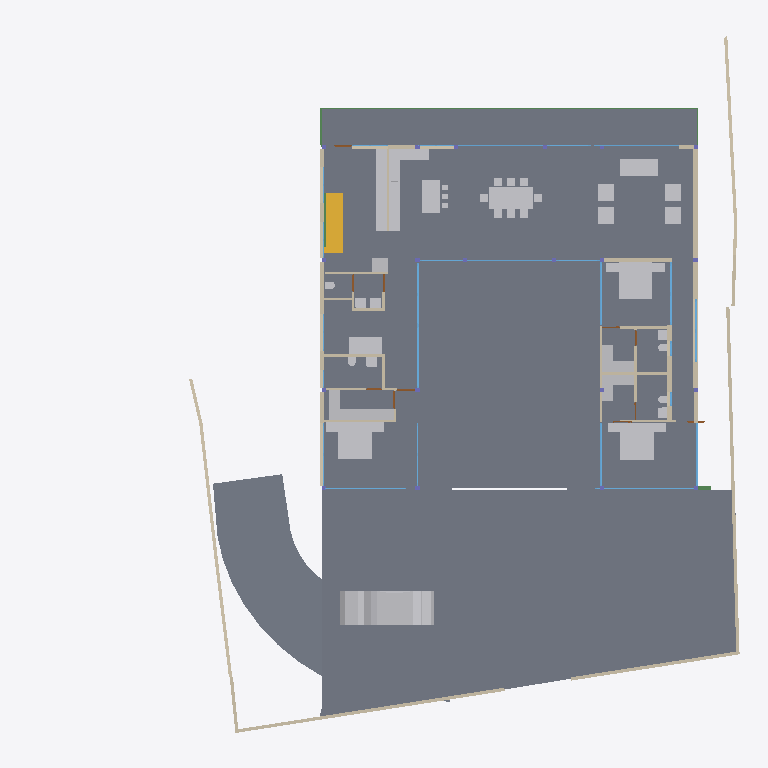
Plan cut of the same IFC building model at storey 'GROUND FLOOR' (level 0.45 m, cut at 1.85 m), seen from above with north up, elements coloured by IFC class: 43 other elements (light grey), 39 walls (beige), 26 windows (light blue), 12 slabs (grey), 7 doors (brown), 6 beams (green), 1 stair flight (yellow). Cut surfaces are drawn darker.
Extent 39.1 m × 38.4 m × 7.7 m (x, y, z). Storeys (5): CELLAR at -2.55 m; GROUND  at 0.00 m; GROUND FLOOR at 0.45 m; GF Lintel at 3.15 m; FIRST FLOOR at 3.65 m. Elements (273): 57 IfcWall, 52 IfcBeam, 35 IfcWindow, 26 IfcSlab, 23 IfcColumn, 22 IfcFurniture, 18 IfcSanitaryTerminal, 13 IfcDoor, 12 IfcFurnishingElement, 3 IfcCovering, 3 IfcElectricAppliance, 3 IfcStairFlight.

HEADER;
FILE_DESCRIPTION(('ViewDefinition [CoordinationView]'),'2;1');
FILE_NAME('Manilal.ifc','2025-02-06T19:29:41+05:30',(),(),'IfcOpenShell 0.8.0','Bonsai 0.8.0','');
FILE_SCHEMA(('IFC4X3'));
ENDSEC;
DATA;
#1480=IFCPROJECT('2TuuvCHJz54PsFPcraEbH$',$,'My Project',$,$,$,$,(#3,#128),#1481);
#3305=IFCSITE('0lpfVeOW52QfroqLYyHNY2',$,'My Site',$,$,#26,$,$,$,$,$,$,$,$);
#22021=IFCSITE('3bEIgyqTrDuwi1cEDDCOva',$,'Site',$,$,#223414,#22354,$,$,$,$,$,$,$);
#3313=IFCBUILDING('0MzaWOaS178x5FMqOflU3C',$,'My Building',$,$,#25,$,$,$,$,$,$);
#2081=IFCBUILDINGSTOREY('09kFoqoxrCvB1_fcEsMZsQ',$,'GROUND FLOOR',$,$,#217,$,$,$,$);
#2986=IFCBUILDINGSTOREY('0zoFHJ9PnFW80M$mIVDQW3',$,'CELLAR',$,$,#14477,$,$,$,$);
#17145=IFCBUILDINGSTOREY('0MckaoTknA3edZMUNhTyAK',$,'FIRST FLOOR',$,$,#17254,$,$,$,$);
#20035=IFCBUILDINGSTOREY('3LpnsPikv4mRTBpfC3WQtx',$,'GROUND ',$,$,#20051,$,$,$,$);
#23582=IFCBUILDINGSTOREY('0DtUgpQ1b6nBmkLmvc_ehu',$,'GF Lintel',$,$,#23767,$,$,$,$);
#2047=IFCSLAB('0o4IYvr$r5a9xXip1qf77x',$,'Slab',$,$,#57250,#2052,$,$);
#20004=IFCSLAB('2GmqP$Wiz2HBtZ3_3kNDpG',$,'Slab',$,$,#20401,#20015,$,$);
#19980=IFCSLAB('0gBflP6QrCERrajZS4Jcb5',$,'Slab',$,$,#244961,#19995,$,$);
#29284=IFCSLAB('3iSMNRhjn6RxAf9MsQotHf',$,'Slab',$,$,#235074,#29295,$,$);
#58147=IFCVEHICLE('2iiwfLdIv6T90_RV$NVTaP',$,'Vehicle',$,$,#58943,#58160,$,$);
#7058=IFCFURNITURE('29pE85kkP97uASnGdXI9bH',$,'Furniture',$,$,#95312,#7090,$,$);
#11957=IFCFURNITURE('2J33rbez11iRfVrYceM8DY',$,'Furniture',$,$,#178077,#11970,$,$);
#12030=IFCFURNITURE('3B8s7E7fjDlO_NqnYQjYof',$,'Furniture',$,$,#33408,#12043,$,$);
#11846=IFCFURNITURE('39rrc9a3PCpOjz$eiTdf$W',$,'Furniture',$,$,#243876,#11878,$,$);
#51049=IFCSTAIRFLIGHT('0QDG9AXQX0PgjOZTZBSSJQ',$,'StairFlight',$,$,#191415,#51062,$,11,10,0.180000001733953,0.150000005960464,.STRAIGHT.);
#28561=IFCFURNISHINGELEMENT('2h8RQgk$j4rAz9D7Dsxu8o',$,'FurnishingElement',$,$,#82064,#28574,$);
#25887=IFCWALL('3DOK2PUDn3QwM2HLeZR6QD',$,'Wall',$,$,#229890,#25894,$,$);
#28507=IFCFURNISHINGELEMENT('2qQryOTgj219SMJ7P_uMmY',$,'FurnishingElement',$,$,#78241,#28539,$);
#7098=IFCFURNITURE('3MXk8gWif1ohE$RfY6DOqq',$,'Furniture',$,$,#95307,#7130,$,$);
#26216=IFCWALL('0OsEPs_bHDiuVXt9yc07Ua',$,'Wall',$,$,#229691,#26227,$,$);
#244456=IFCFURNISHINGELEMENT('1V34mhiDv5wggbUM6jRsQC',$,'FurnishingElement',$,$,#244865,#244484,$);
#26337=IFCWALL('0dMaumaK11Re$pxoZyVSQ9',$,'Wall',$,$,#27501,#26348,$,$);
#229971=IFCWALL('2oOsi6buvCeB4sZT1ijFA2',$,'Wall',$,$,#230065,#229982,$,$);
#230171=IFCWALL('1HPS5ge59FQA3Ucv4$dmpm',$,'Wall',$,$,#230227,#230182,$,$);
#35319=IFCWALL('2ecVpX7frBE9HnXe73i5Ta',$,'Wall',$,$,#243891,#35339,$,$);
#44057=IFCWALL('1nWrLatmX5UucIWFwHwqn7',$,'Wall',$,$,#243466,#44077,$,$);
#19509=IFCFURNISHINGELEMENT('1wEKKIVzjDLeDjVjJGXiki',$,'FurnishingElement',$,$,#77663,#19541,$);
#37612=IFCWALL('2oouJeu9XF0PkUjeEvxQOm',$,'Wall',$,$,#37740,#37632,$,$);
#172760=IFCWALL('2sYuhccprBsBolIfSKHX1A',$,'Wall',$,$,#243901,#172780,$,$);
#27060=IFCWALL('10l$0x7lzBbBMMGF1qxI0s',$,'Wall',$,$,#27511,#27071,$,$);
#26619=IFCWALL('0FMxrmeoPF7x0oR7G9$aVh',$,'Wall',$,$,#27506,#26630,$,$);
#29907=IFCBEAM('2zUjaUIRX8PO_$$4dpm23v',$,'Beam',$,$,#192164,#29919,$,$);
#36042=IFCWALL('2FDZc$1Z57bgSDQnhsHhc1',$,'Wall',$,$,#36253,#36062,$,$);
#244216=IFCFURNISHINGELEMENT('00Az5HSvTD0P5GcMegosgj',$,'FurnishingElement',$,$,#244455,#244244,$);
#244541=IFCFURNISHINGELEMENT('2JwwUQmCv2Ae2QjMfamPsc',$,'FurnishingElement',$,$,#245001,#244569,$);
#244048=IFCFURNISHINGELEMENT('1wjNS4IST7pfkmx6SOvnDM',$,'FurnishingElement',$,$,#244148,#244076,$);
#51086=IFCFURNISHINGELEMENT('3uoL8FwKT6Z8Ik__ag8r_T',$,'FurnishingElement',$,$,#77678,#51163,$);
#1342=IFCWALL('1zYAwAgZ94A9q2Xf$lP7Cn',$,'Wall',$,$,#160709,#1343,$,$);
#97245=IFCFURNITURE('12HNCs16rDfwTzmyXQzSEm',$,'Furniture',$,$,#97445,#97258,$,$);
#7138=IFCFURNITURE('07u5w712j3mw4b0aBksq9x',$,'Furniture',$,$,#95297,#7170,$,$);
#7183=IFCFURNITURE('0I7Hp4EB58Eh801L1SZ2MY',$,'Furniture',$,$,#95287,#7196,$,$);
#7204=IFCFURNITURE('0w5hTHOp59R8PIefbPbOxu',$,'Furniture',$,$,#95302,#7217,$,$);
#7230=IFCFURNITURE('257RdHH05EBOcTJGwoEUlD',$,'Furniture',$,$,#95292,#7243,$,$);
#97271=IFCFURNITURE('264iryIv5DPeHKPV4n8Efc',$,'Furniture',$,$,#97450,#97284,$,$);
#7853=IFCWALL('27UD4TXAD7ihl0Wy7NK4TU',$,'Wall',$,$,#243076,#7873,$,$);
#46178=IFCELECTRICAPPLIANCE('1eEaYeX5DEbxuBNwn_MOC2',$,'ElectricAppliance','655L LG Double Door',$,#188233,#46210,$,$);
#130539=IFCWALL('1N0zesiAv8s9$ZcdzUGklQ',$,'Wall',$,$,#244896,#130559,$,$);
#2037=IFCWALL('2UVtoYL$14dgND2FpfCTNX',$,'Wall',$,$,#244379,#2042,$,$);
#244291=IFCFURNISHINGELEMENT('3RGK3icanFBO8WtAWMU6bI',$,'FurnishingElement',$,$,#244996,#244319,$);
#1256=IFCWALL('3lCTnZM_XFn9QCb3frIzB4',$,'Wall',$,$,#36565,#1262,$,$);
#26770=IFCWALL('27WVA19Qv4efvQm6cWiqsn',$,'Wall',$,$,#229922,#26781,$,$);
#243937=IFCFURNISHINGELEMENT('22ostW9dn5YRaUv0oF7Eif',$,'FurnishingElement',$,$,#244290,#243970,$);
#46025=IFCWALL('3_n5vNidv469mEa41_hn3r',$,'Wall',$,$,#77926,#46045,$,$);
#26134=IFCWALL('3i_YpJFe9529T2L9L4$CKB',$,'Wall',$,$,#27496,#26145,$,$);
#27098=IFCWALL('2qQNxnpy98iB6JMyhLi2FK',$,'Wall',$,$,#27516,#27109,$,$);
#46383=IFCELECTRICAPPLIANCE('2_D_HDgNP7hhO3sllSgE08',$,'ElectricAppliance.001',$,$,#77601,#46415,$,$);
#1178=IFCWALL('3AfEJ0oVbCRebTpYg3hat2',$,'Wall',$,$,#36769,#1184,$,$);
#7785=IFCWALL('3alb8PmNnBWRaq9wE7XFnt',$,'Wall',$,$,#244425,#7805,$,$);
#233357=IFCSLAB('06iRZLKKfCP8faLo55KHRz',$,'Slab',$,$,#235099,#233382,$,$);
#233390=IFCSLAB('2f2jkuEQ95deHHcp0LeZsL',$,'Slab',$,$,#235104,#233415,$,$);
#233423=IFCSLAB('2iz_Ym1n1ESAR1rowyjd_I',$,'Slab',$,$,#235109,#233448,$,$);
#233456=IFCSLAB('3aaRRI8RTD_hmdhlW5RoWg',$,'Slab',$,$,#235114,#233481,$,$);
#25622=IFCWINDOW('03HgKoXUP97huBY23s7FSC',$,'Window',$,$,#243921,#102990,$,2.79999995231628,3.45000004768372,$,.DOUBLE_PANEL_VERTICAL.,$);
#25457=IFCWINDOW('0wGf7PLdj6Se1mi8Sh7afr',$,'Window',$,$,#243926,#103753,$,2.79999995231628,3.45000004768372,$,$,$);
#42784=IFCWINDOW('1X8uCygFf1TRSEXVdpbnd0',$,'Window',$,$,#244971,#110183,$,2.79999995231628,3.0,$,$,$);
#173453=IFCWINDOW('3TfmPwo9v7g8rl7yTI8PR0',$,'Window',$,$,#175526,#173471,$,2.79999995231628,3.45000004768372,$,$,$);
#13878=IFCWINDOW('2kJjIqdzb6QvGhtMPhrGJy',$,'Window',$,$,#243491,#176333,$,1.79999995231628,1.0,$,$,$);
#1112=IFCWALL('0ZJZVj_BPB0RhymVqZDjrB',$,'Wall',$,$,#188248,#1118,$,$);
#160720=IFCWINDOW('0y6PTRJhzB$fsJaFYuYQEJ',$,'Window',$,$,#242377,#242333,$,1.79999995231628,3.45000004768372,$,$,$);
#45867=IFCWINDOW('2ITQQA3UX1gg8I8niCWSY4',$,'Window',$,$,#244966,#110146,$,2.79999995231628,4.5,$,$,$);
#1526=IFCWALL('1CCeDmF7D6CgViS7R2QfSU',$,'Wall',$,$,#23334,#1527,$,$);
#172953=IFCWALL('10Zee4wjDEAOWhtzJFWp8Q',$,'Wall',$,$,#243916,#172973,$,$);
#12056=IFCFURNITURE('1Tx$doZ9b7ixhiQ_gbtQd4',$,'Furniture',$,$,#33413,#12069,$,$);
#12082=IFCFURNITURE('1ijuMDyij9H8QL3CN8GtC4',$,'Furniture',$,$,#33418,#12095,$,$);
#11886=IFCFURNITURE('08t00vVFn2_PNEL0nmpi4V',$,'Furniture',$,$,#243881,#11918,$,$);
#11931=IFCFURNITURE('2JL5EreVn6NOEYfo807d0n',$,'Furniture',$,$,#243886,#11944,$,$);
#31788=IFCSANITARYTERMINAL('1k$1F$QwDAaQd7DgWKkhJt',$,'SanitaryTerminal',$,$,#81866,#31801,$,$);
#233175=IFCSLAB('0VBI372_j7QfV8K77ZXc2j',$,'Slab',$,$,#235079,#233196,$,$);
#233258=IFCSLAB('2WAIJ5xUDCB8vhErrinr6d',$,'Slab',$,$,#235084,#233283,$,$);
#233291=IFCSLAB('3mCoSy7r190wdzvyYb56iW',$,'Slab',$,$,#235089,#233316,$,$);
#233324=IFCSLAB('2BlEnr04f3vANw00E8t1T3',$,'Slab',$,$,#235094,#233349,$,$);
#1283=IFCWALL('3TMKTJOXP4kO7RGlBcguQ3',$,'Wall',$,$,#36693,#1289,$,$);
#12946=IFCSANITARYTERMINAL('237pQbKSj1tg5CbkfQmNl1',$,'SanitaryTerminal',$,$,#36973,#12959,$,$);
#32932=IFCSANITARYTERMINAL('0alXl67Mz3UOHuHPJAAx8X',$,'SanitaryTerminal',$,$,#81871,#32945,$,$);
#11978=IFCFURNITURE('2GNkki_F53svXIRizzljEt',$,'Furniture',$,$,#178067,#11991,$,$);
#12004=IFCFURNITURE('02WBzZCzP2KAAtS0n6Ju_u',$,'Furniture',$,$,#178072,#12017,$,$);
#56634=IFCBEAM('3NjOYz9cT158x52OLX4IuM',$,'Beam',$,$,#244946,#56645,$,$);
#234091=IFCWALL('1iQ5aVFUf7quip2Xs5OAmT',$,'Wall',$,$,#234172,#234102,$,$);
#67609=IFCWALL('1b9bPzqb104AcHTtLpy63V',$,'Wall',$,$,#67674,#67629,$,$);
#52721=IFCWALL('3HoUgi9751ffyJn8Tt97uA',$,'Wall',$,$,#175959,#52741,$,$);
#93655=IFCWALL('3ehB$V3hTFvf8xZdTKhW01',$,'Wall',$,$,#244195,#93675,$,$);
#23385=IFCWINDOW('3liBQwp293KPogKKZ10Jtg',$,'Window',$,$,#58968,#43696,$,2.79999995231628,5.40000009536743,$,$,$);
#62783=IFCSANITARYTERMINAL('1W6hE1Q9HFq9QjSPyMj_lH',$,'SanitaryTerminal',$,$,#173432,#62796,$,$);
#12849=IFCSANITARYTERMINAL('1ztpUHwNv1MuVJRLc_toj6',$,'SanitaryTerminal',$,$,#173427,#12881,$,$);
#55311=IFCWALL('1sNrPq82f1qvmjg1j5M$n3',$,'Wall',$,$,#187866,#55331,$,$);
#17002=IFCWINDOW('3dY$LTDzL1V9Sf86htGC3E',$,'Window',$,$,#132303,#43643,$,2.79999995231628,4.5,$,.SINGLE_PANEL.,$);
#7689=IFCWALL('0dxWKeo9r0A8LiqkBJOP0c',$,'Wall',$,$,#243896,#7709,$,$);
#28808=IFCWALL('3m8X89_nHEBQ3A$cO0dW30',$,'Wall',$,$,#242660,#28828,$,$);
#12920=IFCSANITARYTERMINAL('0kpsmz29D8juUyM19Wtlly',$,'SanitaryTerminal',$,$,#36963,#12933,$,$);
#12998=IFCSANITARYTERMINAL('1pCYUjjaX5yvTggnnvT9WB',$,'SanitaryTerminal',$,$,#188238,#13011,$,$);
#42904=IFCWINDOW('0yG0aNsF5CdOTl1YRaiwT0',$,'Window',$,$,#243931,#109941,$,2.79999995231628,4.0,$,$,$);
#183171=IFCWINDOW('2eK2SWY_H22e6Svf5gP6pA',$,'Window',$,$,#183259,#183202,$,1.79999995231628,3.45000004768372,$,$,$);
#130654=IFCWALL('1g8UYAVkP96QnQL82g2cJj',$,'Wall',$,$,#130706,#130674,$,$);
#236488=IFCWALL('2gSwDT1yPCzObd8azoSZPR',$,'Wall',$,$,#244177,#236508,$,$);
#12769=IFCSANITARYTERMINAL('2vdxbHG$XBkAinHNSDuSLM',$,'SanitaryTerminal',$,$,#173417,#12801,$,$);
#62762=IFCSANITARYTERMINAL('2DTr6V3Ov5BOyCO61nsVCy',$,'SanitaryTerminal',$,$,#173422,#62775,$,$);
#92043=IFCWALL('26W5zP1XL16gp3Jaiy1mDL',$,'Wall',$,$,#187791,#92063,$,$);
#80186=IFCWALL('3kDpYh0M9DMQCp3tr5pnbc',$,'Wall',$,$,#188243,#80206,$,$);
#57309=IFCBEAM('3xcDMG0aj9Xgc56BcdooE6',$,'Beam',$,$,#243525,#57320,$,$);
#150204=IFCWINDOW('2rSMA4AuH6FeN4rb0KSroB',$,'Window',$,$,#244976,#150354,$,2.79999995231628,2.40050005912781,$,.SINGLE_PANEL.,$);
#176076=IFCWINDOW('2ZtwOiAmvEueKbdoo64HrK',$,'Window',$,$,#176140,#176089,$,2.79999995231628,2.40050005912781,$,.SINGLE_PANEL.,$);
#149274=IFCWINDOW('30_aGhIs59sBUX7Za7xGJZ',$,'Window.022',$,$,#244986,#149292,$,2.79999995231628,2.32599997520447,$,.DOUBLE_PANEL_VERTICAL.,$);
#150381=IFCWINDOW('0RDdtohGb3wPXN7Q65V5l1',$,'Window',$,$,#244981,#150394,$,2.79999995231628,2.40050005912781,$,.SINGLE_PANEL.,$);
#130039=IFCWINDOW('2d4nEuDYnCKAVj7s5RlWM7',$,'Window',$,$,#175843,#175723,$,2.79999995231628,4.82399988174438,$,.TRIPLE_PANEL_VERTICAL.,$);
#175889=IFCWINDOW('3QDjposrH1gvpn64wXKX9b',$,'Window',$,$,#176135,#175907,$,2.79999995231628,4.82399988174438,$,.TRIPLE_PANEL_VERTICAL.,$);
#41613=IFCWINDOW('3V21HLULz4rhhoikKYxwTW',$,'Window.022',$,$,#244991,#148935,$,2.79999995231628,2.32599997520447,$,.DOUBLE_PANEL_VERTICAL.,$);
#175745=IFCWINDOW('3z5JKHZ41FdxrSJllwuMgx',$,'Window',$,$,#175888,#175763,$,2.79999995231628,4.82399988174438,$,.TRIPLE_PANEL_VERTICAL.,$);
#175844=IFCWINDOW('3FEUGUF8n8vfgPx6dMRP2G',$,'Window',$,$,#176130,#175862,$,2.79999995231628,4.82399988174438,$,.TRIPLE_PANEL_VERTICAL.,$);
#46798=IFCSANITARYTERMINAL('2GXUvxEaXCWPRwV2Ul$xoQ',$,'SanitaryTerminal',$,$,#77698,#46830,$,$);
#167569=IFCBEAM('3NapMOGun76x5kjDVquKRU',$,'Beam',$,$,#167632,#167580,$,$);
#55626=IFCWALL('2M7j5Ecbb0FxD1NCjCSrSn',$,'Wall',$,$,#187838,#55646,$,$);
#110332=IFCWINDOW('3vjocJxinCiwHdUnGVZCKs',$,'Window',$,$,#166499,#166072,$,1.79999995231628,2.0,$,.DOUBLE_PANEL_VERTICAL.,$);
#29960=IFCBEAM('3JCEdRie563Ouok6uI9H1d',$,'Beam',$,$,#186092,#29971,$,$);
#13063=IFCDOOR('0zdLHzGyzB9xc26dwbo5Rk',$,'Door',$,$,#244793,#33226,$,2.09999990463257,1.0,$,$,$);
#93153=IFCDOOR('06ge_TnPfF$uRFBA_bihvC',$,'Door',$,$,#195001,#93166,$,2.09999990463257,1.0,$,$,$);
#169512=IFCWINDOW('1_cxkATkz13PpGt2zK1VTH',$,'Window',$,$,#245809,#169543,$,1.79999995231628,3.45000004768372,$,$,$);
#14220=IFCWINDOW('1JUpa15w1EPgGvbWoKg73I',$,'Window',$,$,#169667,#169623,$,1.5,2.5,$,.SINGLE_PANEL.,$);
#170066=IFCWINDOW('3f2C1zUwD4c9zRWtnGTagP',$,'Window',$,$,#170144,#170087,$,1.5,2.5,$,.SINGLE_PANEL.,$);
#30052=IFCBEAM('1G8C0I2VbAu9mch0yk53rv',$,'Beam',$,$,#186076,#30063,$,$);
#62644=IFCDOOR('3SI9hJAXHEiPx9UkAJytVq',$,'Door',$,$,#244850,#62675,$,2.09999990463257,1.0,$,$,$);
#233083=IFCWINDOW('0ZIFlr5aL5vhbPv_6PnM6F',$,'Window',$,$,#233143,#233096,$,1.79999995231628,3.45000004768372,$,$,$);
#28649=IFCDOOR('2d$ZxQumn8_uDNm0m9BynD',$,'Door',$,$,#245824,#28680,$,2.09999990463257,1.0,$,.SINGLE_SWING_RIGHT.,$);
#67076=IFCDOOR('3tEFG6Om12k9izFOR1Pomu',$,'Door',$,$,#188223,#82092,$,2.09999990463257,1.0,$,$,$);
#9266=IFCDOOR('1fHcRD3tPBXx_I1OGpIv8g',$,'Door',$,$,#242670,#9298,$,2.09999990463257,0.899999976158142,$,$,$);
#9420=IFCDOOR('1jFLLXAPn74Oh3txGE4u0f',$,'Door',$,$,#36708,#33256,$,2.09999990463257,0.899999976158142,$,$,$);
#52485=IFCFURNITURE('0guZkadiz0OwyOeGSZLfhz',$,'Furniture',$,$,#77683,#52517,$,$);
#52556=IFCFURNITURE('2WZ1GXNmbA$Pg9ltCxwhMt',$,'Furniture',$,$,#77693,#52569,$,$);
#52530=IFCFURNITURE('2qERYFVbjE8heXT0hbYYbq',$,'Furniture',$,$,#77688,#52543,$,$);
#170293=IFCWINDOW('2LSuNnR7r1HRx4yduNarTc',$,'Window',$,$,#175536,#171069,$,1.60000002384186,0.800000011920929,$,.DOUBLE_PANEL_HORIZONTAL.,$);
ENDSEC;
